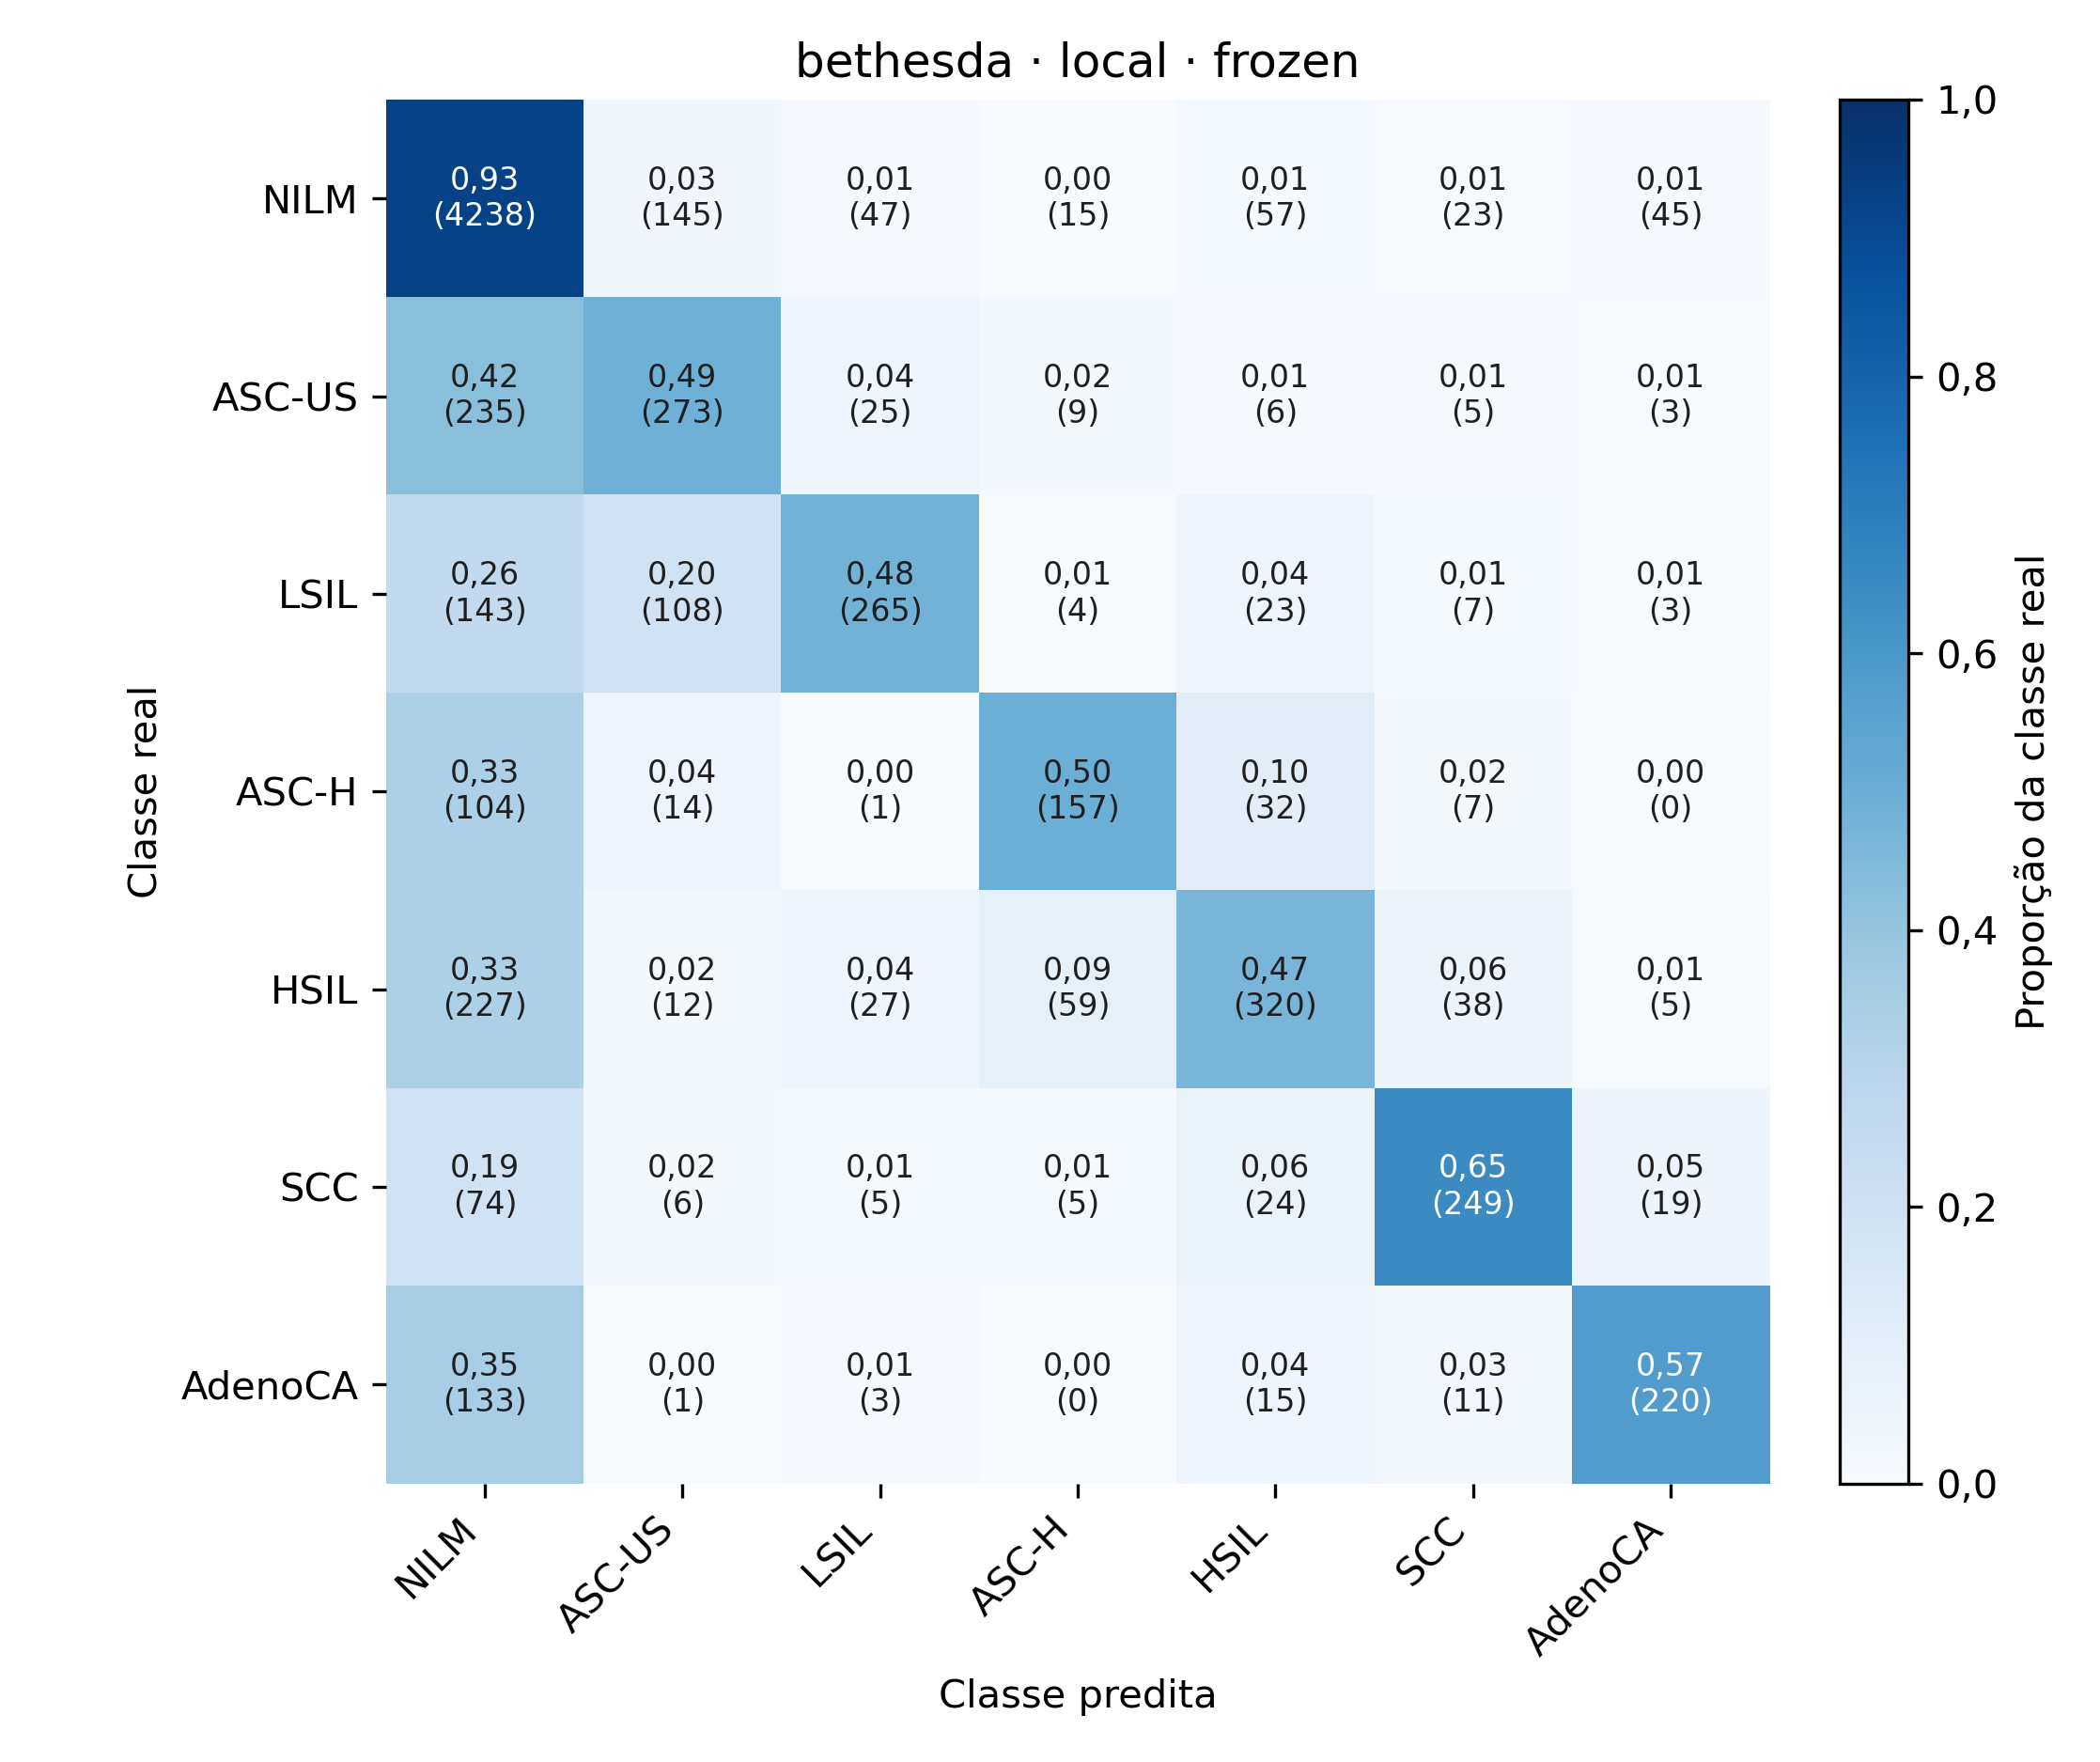

Values plotted in this chart, from the file beside it:
, NILM, ASC-US, LSIL, ASC-H, HSIL, SCC, AdenoCA
NILM, 4238, 145, 47, 15, 57, 23, 45
ASC-US, 235, 273, 25, 9, 6, 5, 3
LSIL, 143, 108, 265, 4, 23, 7, 3
ASC-H, 104, 14, 1, 157, 32, 7, 0
HSIL, 227, 12, 27, 59, 320, 38, 5
SCC, 74, 6, 5, 5, 24, 249, 19
AdenoCA, 133, 1, 3, 0, 15, 11, 220
